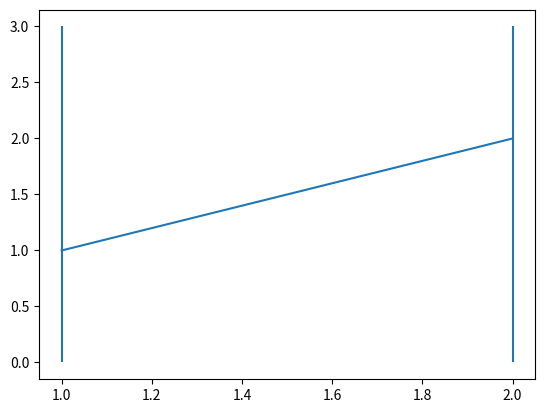

Here is the Python script that generated this plot:
import matplotlib.pyplot as plt

yerr = [[1,2],[2,1]]
x = [1,2]
y = [1,2]

plt.errorbar(x, y, yerr=yerr)
plt.show()